Run: headless pygame with SDL's dummy video driver; simulated clock (each Clock.tick advances the game by its frame time, no real sleeping); random seed 0; keys injected as events and as key.get_pressed() state; no mouse input.
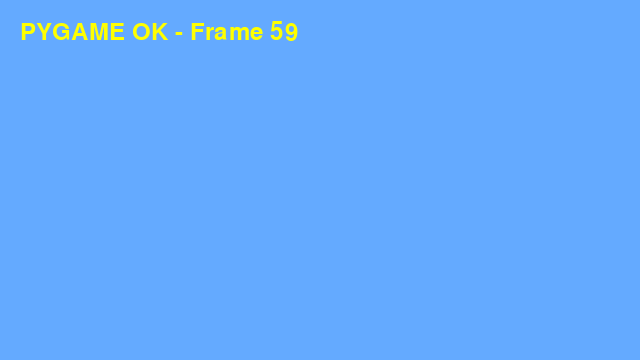
Frame 1 of 4 · flips 1–60 · no input
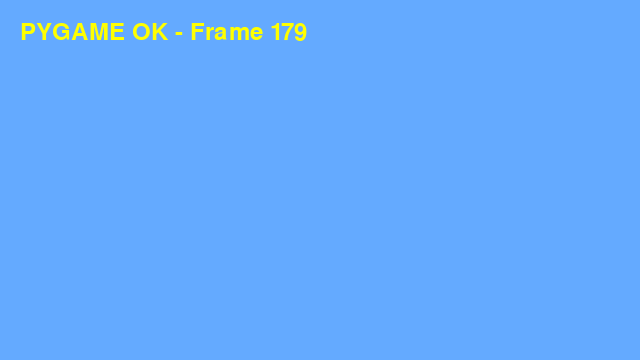
Frame 2 of 4 · flips 61–180 · tapped SPACE, RETURN · held RIGHT (→), D
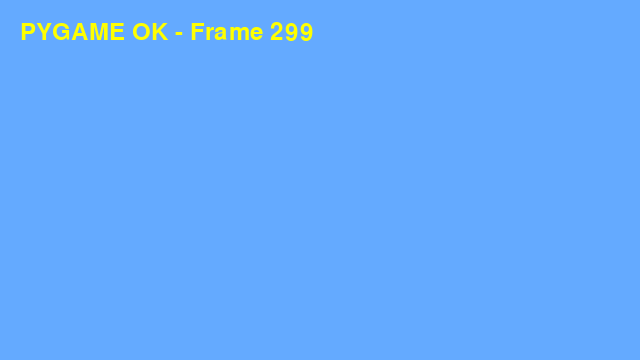
Frame 3 of 4 · flips 181–300 · held DOWN (↓), S
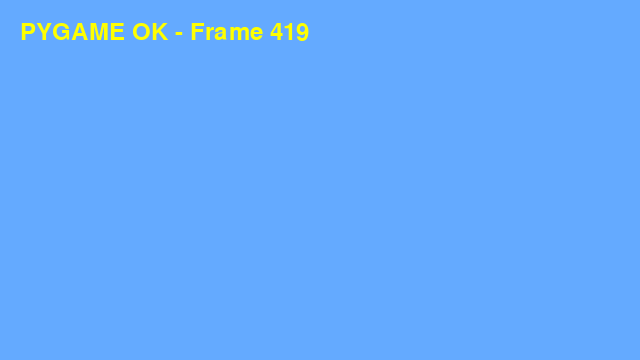
Frame 4 of 4 · flips 301–420 · held LEFT (←), A, UP (↑), W

The pygame program that drew these frames:

"""Quick pygame display test."""
import os
os.environ['PYGAME_HIDE_SUPPORT_PROMPT'] = '1'
os.environ['SDL_AUDIODRIVER'] = 'disk'
import pygame

pygame.init()
W, H = 640, 360
screen = pygame.display.set_mode((W, H))
pygame.display.set_caption('Mario GTA6 2D')
clock = pygame.time.Clock()

running = True
frame = 0
while running:
    for event in pygame.event.get():
        if event.type == pygame.QUIT:
            running = False
        if event.type == pygame.KEYDOWN and event.key == pygame.K_ESCAPE:
            running = False

    screen.fill((100, 170, 255))
    font = pygame.font.Font(None, 36)
    screen.blit(font.render('PYGAME OK - Frame %d' % frame, True, (255,255,0)), (20, 20))
    pygame.display.flip()
    clock.tick(60)
    frame += 1

pygame.quit()
print('DONE')
